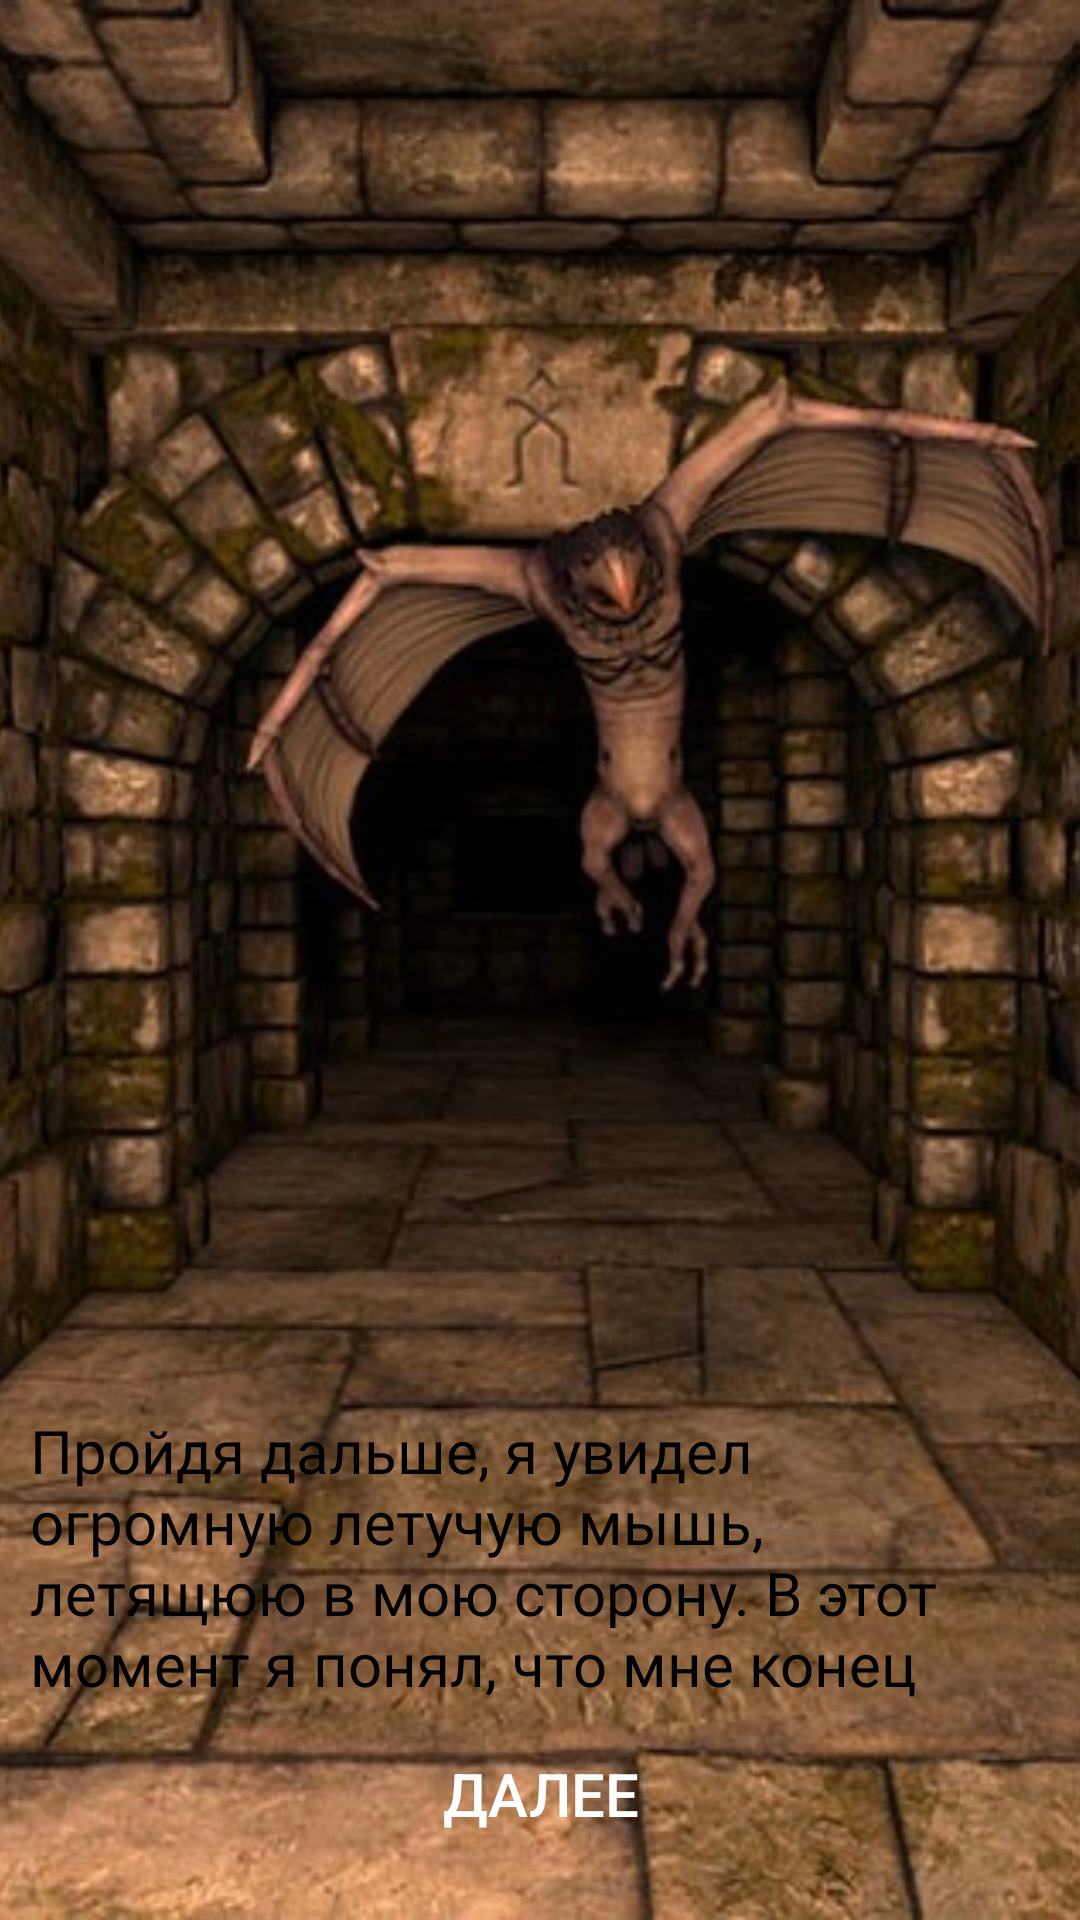

Android layout source for this screen:
<!-- AndroidManifest.xml: application theme Theme.LostSoul -->
<!-- res/layout/gamelevelsmert12.xml -->
<?xml version="1.0" encoding="utf-8"?>
<RelativeLayout xmlns:android="http://schemas.android.com/apk/res/android"
    xmlns:app="http://schemas.android.com/apk/res-auto"
    android:layout_width="match_parent"
    android:layout_height="match_parent">

    <ImageView
        android:layout_width="match_parent"
        android:layout_height="match_parent"
        android:scaleType="centerCrop"
        app:srcCompat="@drawable/mish"/>
    <LinearLayout
        android:layout_width="wrap_content"
        android:layout_height="76dp"
        android:layout_alignParentBottom="true"
        android:layout_centerHorizontal="true"
        android:padding="10dp"
        android:textColor="@color/black95"
        android:orientation="horizontal">

        <Button
            android:id="@+id/button27"
            android:layout_width="wrap_content"
            android:layout_height="wrap_content"
            android:layout_weight="1"
            android:background="@drawable/style_btn_stroke_black95_press_white"
            android:paddingLeft="10dp"
            android:paddingRight="10dp"
            android:text="Далее"
            android:textSize="20sp" />
    </LinearLayout>

    <LinearLayout
        android:layout_width="wrap_content"
        android:layout_height="180dp"
        android:layout_alignParentBottom="true"
        android:layout_centerHorizontal="true"
        android:padding="10dp"
        android:textColor="@color/black95"
        android:orientation="horizontal">

        <TextView
            android:layout_width="wrap_content"
            android:layout_height="wrap_content"
            android:layout_weight="1"
            android:fontFamily="@font/volja"
            android:text="Пройдя дальше, я увидел огромную летучую мышь, летящюю в мою сторону. В этот момент я понял, что мне конец"
            android:textSize="20sp"
            android:textColor="@color/black" />
    </LinearLayout>
</RelativeLayout>
<!-- resources referenced by this layout -->
<resources>
  <color name="black">#FF000000</color>
  <color name="black95">#95000000</color>
  <!-- drawable mish: jpg bitmap (drawable-v24, 64582 bytes) -->
  <style name="Theme.LostSoul" parent="Theme.AppCompat">
          
          <item name="colorPrimary">@color/purple_500</item>
          <item name="colorPrimaryVariant">@color/purple_700</item>
          <item name="colorOnPrimary">@color/white</item>
          
          <item name="colorSecondary">@color/teal_200</item>
          <item name="colorSecondaryVariant">@color/teal_700</item>
          <item name="colorOnSecondary">@color/black</item>
          
          <item name="android:statusBarColor" tools:targetApi="l">?attr/colorPrimaryVariant</item>
          
      </style>
  <color name="purple_500">#FF6200EE</color>
  <color name="purple_700">#FF3700B3</color>
  <color name="white">#FFFFFFFF</color>
  <color name="teal_200">#FF03DAC5</color>
  <color name="teal_700">#FF018786</color>
</resources>
